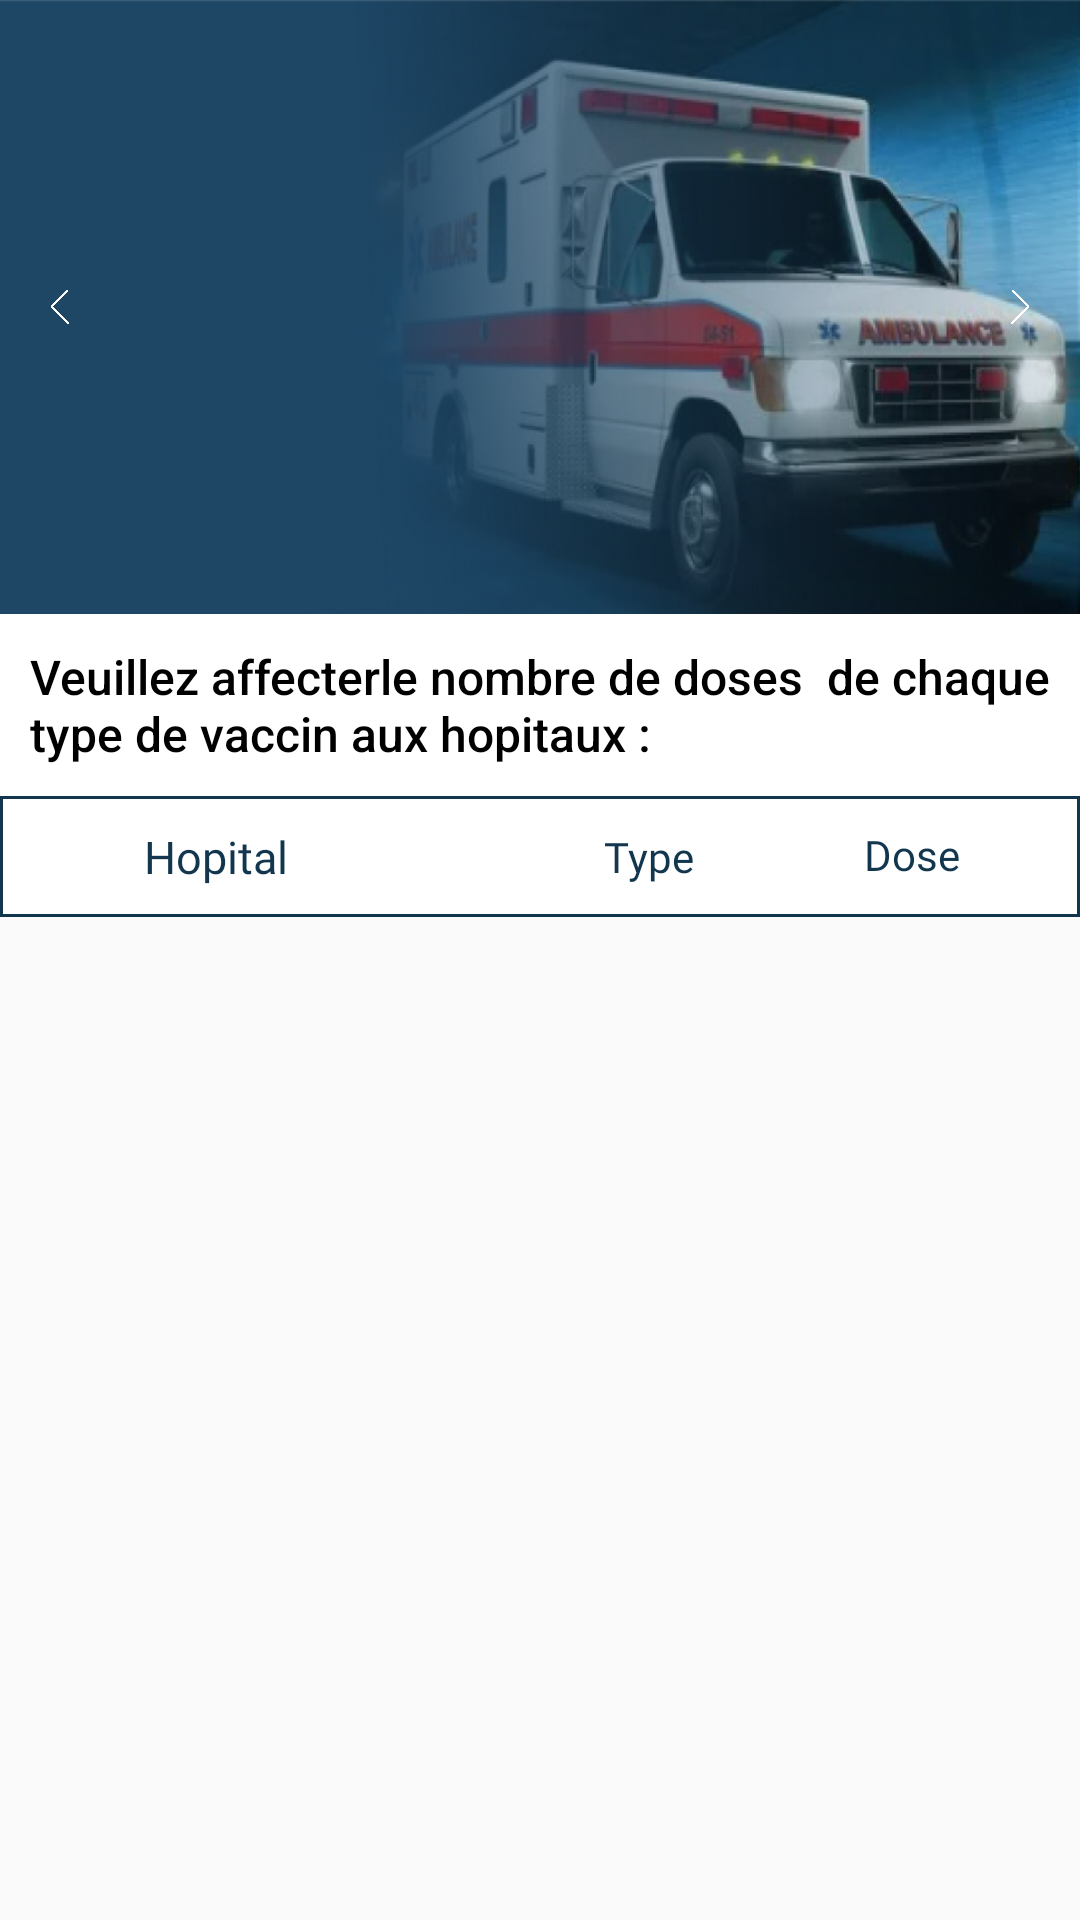

Write the Android layout XML for this screen, with the resource values it uses.
<!-- AndroidManifest.xml: application theme Theme.Fronttttttttttttttttttt -->
<!-- res/layout/admin2.xml -->
<?xml version="1.0" encoding="utf-8"?>
<androidx.constraintlayout.widget.ConstraintLayout xmlns:android="http://schemas.android.com/apk/res/android"
    xmlns:tools="http://schemas.android.com/tools"
    android:layout_width="match_parent"
    android:layout_height="match_parent"
    xmlns:app="http://schemas.android.com/apk/res-auto">

    <RelativeLayout
        android:layout_height="0dp"
        app:layout_constraintHeight_percent="0.32"
        android:id="@+id/divmenu"
        android:layout_width="match_parent"
        android:orientation="horizontal"
        tools:ignore="MissingConstraints"
        android:background="@drawable/ambulance2"
        >

        <LinearLayout
            android:id="@+id/gch"
            android:layout_width="wrap_content"
            android:layout_height="match_parent"
            android:layout_alignParentLeft="true">

            <ImageButton
                android:id="@+id/gauche"
                android:layout_width="40dp"
                android:layout_height="40dp"
                android:layout_gravity="center_vertical"
                android:backgroundTint="@color/none"
                android:scaleType="fitCenter"
                android:src="@drawable/leftarrow"></ImageButton>
        </LinearLayout>


        <LinearLayout
            android:layout_width="match_parent"
            android:layout_height="match_parent"
            android:layout_toStartOf="@+id/rght"
            android:layout_toEndOf="@+id/gch">

            <androidx.recyclerview.widget.RecyclerView
                android:id="@+id/recyfok"
                android:layout_width="wrap_content"
                android:layout_height="wrap_content"
                android:orientation="horizontal"></androidx.recyclerview.widget.RecyclerView>

        </LinearLayout>


        <LinearLayout
            android:id="@+id/rght"
            android:layout_width="wrap_content"
            android:layout_height="match_parent"
            android:layout_alignParentRight="true">

            <ImageButton
                android:id="@+id/droite"
                android:layout_width="40dp"
                android:layout_height="40dp"
                android:layout_gravity="center_vertical"
                android:backgroundTint="@color/none"
                android:scaleType="fitCenter"
                android:src="@drawable/rightarrow"></ImageButton>
        </LinearLayout>

    </RelativeLayout>

    <TextView
        android:id="@+id/titr"
        android:background="@color/white"
        android:fontFamily="sans-serif-medium"
        android:layout_width="match_parent"
        app:layout_constraintTop_toBottomOf="@id/divmenu"
        android:layout_height="wrap_content"
        android:padding="10dp"
        android:textSize="16dp"
        android:textColor="@color/black"
        android:text="Veuillez affecterle nombre de doses  de chaque type de vaccin aux hopitaux : "
        ></TextView>
    <LinearLayout
        android:id="@+id/header"
        android:layout_height="wrap_content"
        android:layout_width="match_parent"
        android:orientation="horizontal"
app:layout_constraintTop_toBottomOf="@+id/titr"
        android:background="@drawable/bordertableheader"
        >
        <TextView
            android:id="@+id/adrTOhop"
            android:gravity="center_horizontal"
            android:fontFamily="@font/poppins_bold"
            android:layout_width="0dp"
            android:layout_weight="1"
            android:layout_height="wrap_content"
            android:paddingVertical="10dp"
            android:textColor="@color/bleufoncé"
            android:textSize="15dp"
            android:text="Hopital"
            ></TextView>

        <TextView
            android:layout_gravity="center"
            android:fontFamily="@font/poppins_bold"
            android:layout_width="0dp"
            android:layout_weight="1"
            android:layout_height="wrap_content"
            android:paddingVertical="10dp"
            android:textColor="@color/bleufoncé"
            android:text="Type"
            android:textAlignment="center"
            ></TextView>



        <TextView
            android:id="@+id/ambTOdos"
            android:fontFamily="@font/poppins_bold"
            android:layout_width="0dp"
            android:layout_weight="0.5"
            android:layout_height="wrap_content"
            android:paddingVertical="10dp"
            android:textColor="@color/bleufoncé"
            android:text="Dose"
            android:layout_gravity="left"

            ></TextView>
    </LinearLayout>
    <ScrollView
        android:layout_width="match_parent"
        android:layout_height="0dp"
        app:layout_constraintBottom_toBottomOf="parent"
        app:layout_constraintTop_toBottomOf="@id/header"
        android:scrollbars="none"

>
        <TableLayout
            android:layout_width="match_parent"
            android:layout_height="0dp"
            app:layout_constraintTop_toBottomOf="@id/header"
            >

            <androidx.recyclerview.widget.RecyclerView
                android:id="@+id/recy1"
                android:layout_width="match_parent"
                android:layout_height="fill_parent"
                > </androidx.recyclerview.widget.RecyclerView>

            <androidx.recyclerview.widget.RecyclerView
                android:id="@+id/recy2"
                android:layout_width="match_parent"
                android:layout_height="fill_parent"
                > </androidx.recyclerview.widget.RecyclerView>

            <androidx.recyclerview.widget.RecyclerView
                android:id="@+id/recy3"
                android:layout_width="match_parent"
                android:layout_height="match_parent"
                > </androidx.recyclerview.widget.RecyclerView>

            <androidx.recyclerview.widget.RecyclerView
                android:id="@+id/recy4"
                android:layout_width="match_parent"
                android:layout_height="fill_parent"
                > </androidx.recyclerview.widget.RecyclerView>


        </TableLayout>


 </ScrollView>


</androidx.constraintlayout.widget.ConstraintLayout>
<!-- resources referenced by this layout -->
<resources>
  <color name="black">#FF000000</color>
  <color name="none">#00AEBDD1</color>
  <color name="white">#FFFFFFFF</color>
  <!-- drawable ambulance2: png bitmap (drawable-v24, 371604 bytes) -->
  <!-- drawable bordertableheader (drawable) -->
  <?xml version="1.0" encoding="utf-8"?>
  <shape
      xmlns:android="http://schemas.android.com/apk/res/android"
      android:shape= "rectangle">
      <solid android:color="#ffffff"/>
      <stroke android:width="1dp" android:color="@color/bleufoncé"/>
  </shape>
  <!-- drawable leftarrow: png bitmap (drawable, 15410 bytes) -->
  <!-- drawable rightarrow: png bitmap (drawable, 3710 bytes) -->
  <style name="Theme.Fronttttttttttttttttttt" parent="Theme.AppCompat.Light.NoActionBar">
          
          <item name="colorPrimary">@color/bleufoncé</item>
          <item name="colorPrimaryVariant">@color/bleufoncé</item>
          <item name="colorOnPrimary">@color/white</item>
          
          <item name="colorSecondary">@color/teal_200</item>
          <item name="colorSecondaryVariant">@color/teal_700</item>
          <item name="colorOnSecondary">@color/black</item>
          
          <item name="android:statusBarColor" tools:targetApi="l">?attr/colorPrimaryVariant</item>
          
  
      </style>
  <color name="teal_200">#FF03DAC5</color>
  <color name="teal_700">#FF018786</color>
</resources>
